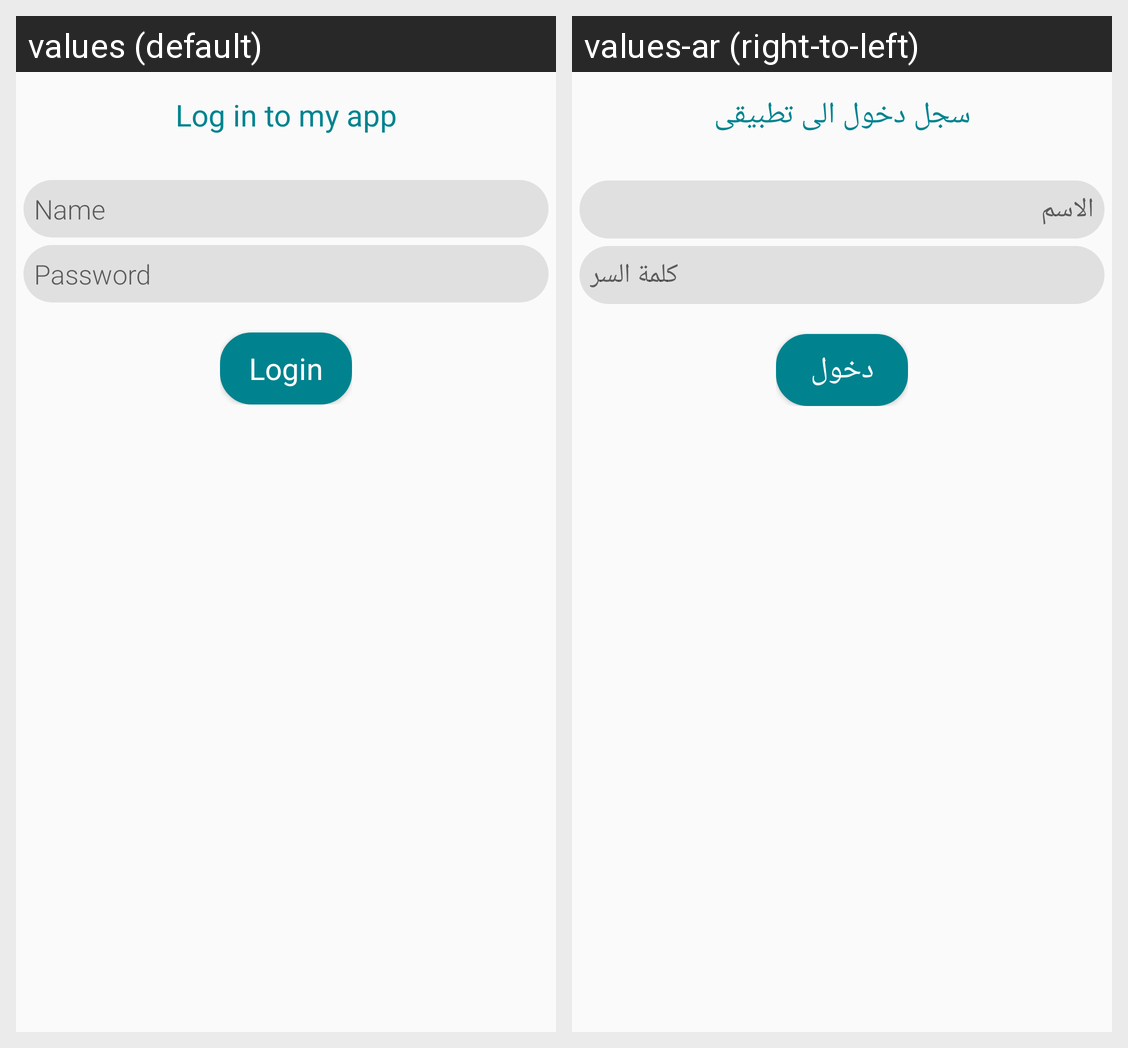

The same Android screen rendered under two of its app's locales, left to right. List the strings drawn on it with the default value and each locale's translation.
Android screen res/layout/activity_login.xml rendered under 2 locales, left to right: values (default), values-ar (right-to-left). Device: Nexus 5 (rendered at 1080×1920; each locale shown at half size, 540×960, under a caption strip naming it); theme AppTheme.
Strings drawn on this screen, with the default value and each locale's value (text and hints the layout hard-codes, and strings that could not be matched under every locale, appear in the picture but are not listed):

hint_user_name
  values: Name
  values-ar: اﻻسم

hint_user_password
  values: Password
  values-ar: كلمة السر
